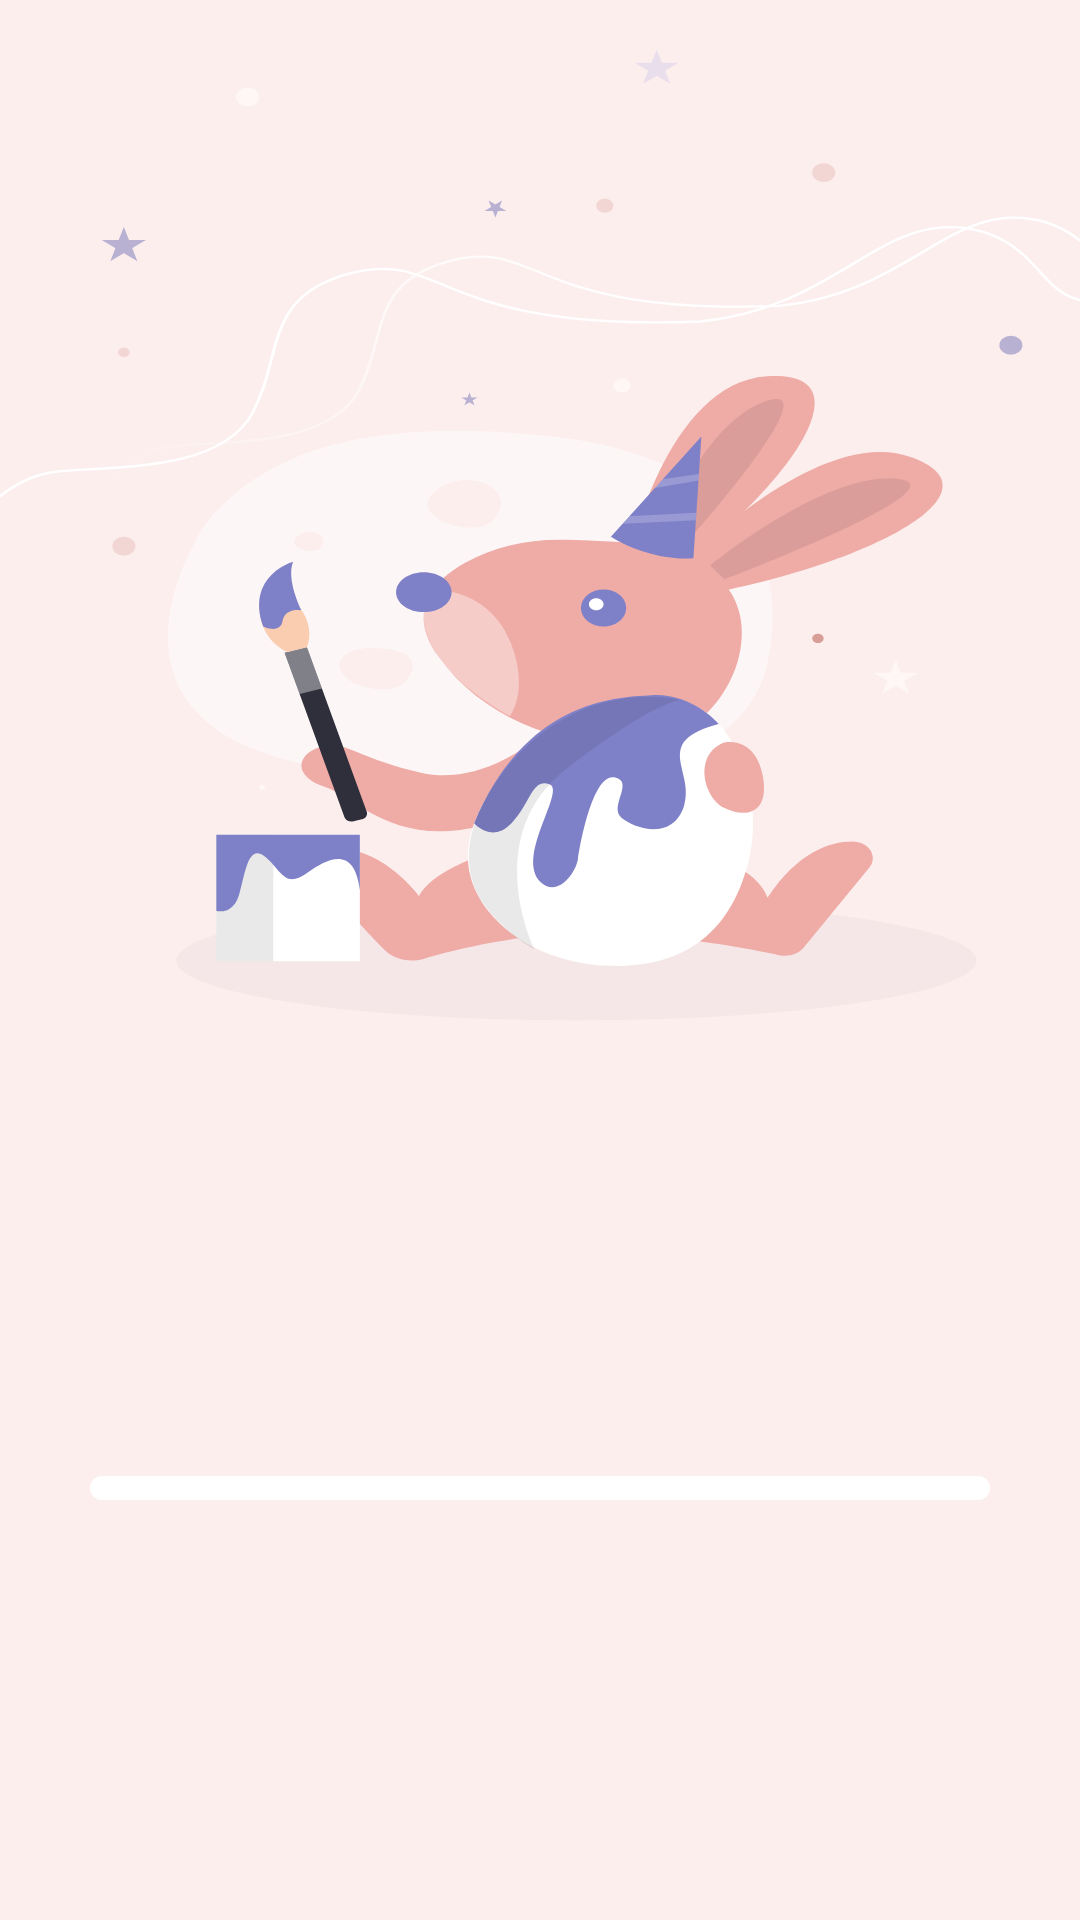

Android layout source for this screen:
<!-- AndroidManifest.xml: application theme Theme.Painting -->
<!-- res/layout/activity_initial_page.xml -->
<?xml version="1.0" encoding="utf-8"?>
<RelativeLayout xmlns:android="http://schemas.android.com/apk/res/android"
    xmlns:app="http://schemas.android.com/apk/res-auto"
    xmlns:tools="http://schemas.android.com/tools"
    android:id="@+id/main"
    android:layout_width="match_parent"
    android:layout_height="match_parent"
    android:background="@drawable/initial_page_background"
    tools:context=".InitialPageActivity">
    <ProgressBar
        android:id="@+id/progressBar"
        style="@style/Widget.AppCompat.ProgressBar.Horizontal"
        android:layout_width="300dp"
        android:layout_height="8dp"
        android:layout_alignParentBottom="true"
        android:layout_centerHorizontal="true"
        android:layout_marginBottom="140dp"
        android:progress="0"
        android:progressDrawable="@drawable/progress_style_h_scene"
        />
</RelativeLayout>
<!-- resources referenced by this layout -->
<resources>
  <!-- drawable initial_page_background: vector/xml drawable (drawable, 11951 chars, omitted) -->
  <!-- drawable progress_style_h_scene (drawable) -->
  <?xml version="1.0" encoding="utf-8"?>
  <layer-list xmlns:android="http://schemas.android.com/apk/res/android">
  
      
      <item android:id="@android:id/background">
          <shape>
              <corners android:radius="8dp"/>
              <solid android:color="@color/white" />
          </shape>
      </item>
      
      <item android:id="@android:id/progress">
          <clip android:clipOrientation="horizontal">
              <shape>
                  <corners android:radius="8dp"/>
                  <solid android:color="#EFACA7" />
              </shape>
          </clip>
      </item>
  </layer-list>
  <style name="Theme.Painting" parent="Base.Theme.Painting" />
  <color name="white">#FFFFFFFF</color>
  <style name="Base.Theme.Painting" parent="Theme.Material3.DayNight.NoActionBar">
          
          
      </style>
</resources>
